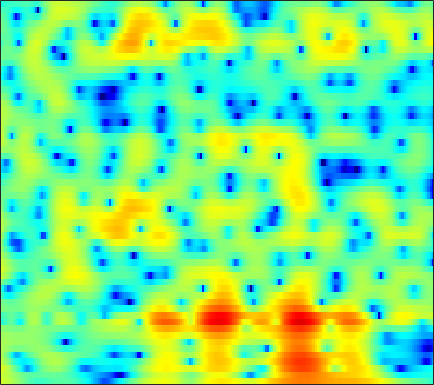

Values plotted in this chart, from the file beside it:
4.5791, 4.3376, 3.9596, 3.526, 3.1628, 2.6292, 2.0382, 1.5625, 0.88735, 0.17949, -0.5567, -1.1117, -1.8458, -2.5449, -3.0179, -3.5309, -3.8647, -3.9928, -4.0039, -3.856, -3.6176, -3.4034, -3.1022, -2.8148
4.324, 3.982, 3.476, 2.919, 2.474, 1.854, 1.213, 0.7317, 0.1028, -0.4873, -1.017, -1.36, -1.733, -1.998, -2.124, -2.204, -2.196, -2.145, -2.036, -1.899, -1.755, -1.656, -1.546, -1.475
5.221, 4.678, 3.837, 2.857, 2.024, 0.7678, -0.6786, -1.915, -3.83, -6.147, -8.96, -11.3, -13.33, -11.88, -9.708, -7.038, -4.92, -3.633, -2.231, -1.123, -0.2555, 0.2568, 0.7716, 1.11
3.659, 2.817, 1.513, 0.0154, -1.218, -2.933, -4.599, -5.715, -6.896, -7.677, -8.065, -8.087, -7.69, -6.78, -5.824, -4.372, -2.918, -1.897, -0.685, 0.336, 1.166, 1.665, 2.17, 2.506
2.62, 1.677, 0.134, -1.801, -3.567, -6.37, -9.502, -11.24, -10.9, -8.689, -6.532, -5.187, -3.697, -2.468, -1.662, -0.7176, 0.09938, 0.6338, 1.235, 1.709, 2.057, 2.233, 2.365, 2.383
2.552, 2.208, 1.683, 1.112, 0.6821, 0.1636, -0.2416, -0.4424, -0.5656, -0.527, -0.3614, -0.1822, 0.09911, 0.3833, 0.5821, 0.8053, 0.9627, 1.033, 1.051, 0.9658, 0.7544, 0.5068, 0.06369, -0.5174
2.237, 2.164, 2.024, 1.852, 1.717, 1.543, 1.388, 1.299, 1.208, 1.152, 1.124, 1.113, 1.105, 1.091, 1.067, 1.001, 0.872, 0.7294, 0.4604, 0.09025, -0.4016, -0.8748, -1.667, -2.685
1.838, 1.724, 1.56, 1.399, 1.287, 1.158, 1.049, 0.989, 0.9369, 0.92, 0.9299, 0.9438, 0.9606, 0.9551, 0.9307, 0.8606, 0.7356, 0.6012, 0.3539, 0.0282, -0.3648, -0.7177, -1.268, -1.919
1.073, 0.7091, 0.3327, 0.05044, -0.1179, -0.3204, -0.5006, -0.5856, -0.6131, -0.4916, -0.2238, 0.04603, 0.4321, 0.7615, 0.9354, 1.04, 0.9962, 0.8635, 0.5848, 0.2314, -0.09832, -0.29, -0.4527, -0.531
-4.119, -4.935, -3.871, -2.506, -1.966, -1.989, -2.935, -4.296, -6.692, -7.458, -4.823, -2.485, -0.05252, 1.557, 2.294, 2.706, 2.51, 1.978, 0.7682, -1.076, -3.243, -4.349, -3.709, -1.626
-2.893, -3.436, -2.876, -2.035, -1.637, -1.593, -2.098, -2.769, -3.671, -3.764, -2.563, -1.264, 0.3608, 1.57, 2.178, 2.522, 2.344, 1.846, 0.7339, -0.981, -2.955, -3.834, -3.27, -1.577
0.2178, -0.1711, -0.5842, -0.8346, -0.934, -0.9985, -1.01, -0.9903, -0.854, -0.606, -0.227, 0.1333, 0.6278, 1.051, 1.296, 1.5, 1.551, 1.461, 1.242, 0.9393, 0.5988, 0.3728, 0.1726, 0.04368
-0.3694, -0.8692, -1.421, -1.791, -1.918, -1.917, -1.724, -1.468, -1.038, -0.5467, -0.04521, 0.3358, 0.8265, 1.283, 1.568, 1.867, 2.079, 2.167, 2.19, 2.143, 1.995, 1.782, 1.392, 0.864
-2.922, -4.369, -6.252, -7.489, -7.613, -6.769, -5.463, -4.471, -3.284, -2.221, -1.277, -0.6388, 0.128, 0.8491, 1.338, 1.917, 2.381, 2.669, 2.925, 3.056, 3.068, 2.992, 2.736, 2.304
-4.136, -6.707, -11.29, -15.89, -15.03, -11.45, -8.938, -7.688, -6.542, -5.627, -4.686, -3.895, -2.753, -1.609, -0.7845, 0.2251, 1.062, 1.588, 2.16, 2.543, 2.788, 2.912, 2.982, 2.946
0.325, -0.8483, -2.368, -3.756, -4.669, -5.768, -6.978, -8.164, -10.31, -13.07, -14.03, -11.9, -8.254, -5.34, -3.67, -1.986, -0.7437, -0.07405, 0.5764, 1.032, 1.327, 1.484, 1.704, 1.975
4.064, 3.252, 2.094, 0.8557, -0.1201, -1.533, -3.157, -4.542, -6.545, -8.444, -9.097, -8.241, -6.28, -4.401, -3.223, -2.051, -1.308, -1.02, -1.002, -1.31, -1.86, -2.359, -2.811, -2.562
5.031, 4.365, 3.405, 2.414, 1.651, 0.622, -0.3513, -1.023, -1.802, -2.329, -2.6, -2.616, -2.407, -2.107, -1.893, -1.689, -1.703, -1.886, -2.503, -3.728, -5.78, -8.281, -14.71, -19.81
4.136, 3.44, 2.461, 1.45, 0.6981, -0.2356, -1.06, -1.583, -2.118, -2.442, -2.563, -2.567, -2.465, -2.277, -2.139, -2, -1.96, -2.012, -2.193, -2.55, -3.002, -3.3, -3.476, -3.13
2.793, 1.822, 0.4396, -1.011, -2.085, -3.449, -4.635, -5.306, -5.815, -5.885, -5.518, -5.066, -4.41, -3.725, -3.23, -2.662, -2.175, -1.893, -1.541, -1.186, -0.8522, -0.5633, -0.08327, 0.4991
1.487, -0.01116, -2.229, -4.649, -6.587, -9.353, -12.32, -14.58, -16.35, -14.57, -11.52, -9.458, -7.256, -5.625, -4.693, -3.707, -2.944, -2.457, -1.902, -1.314, -0.6379, -0.08596, 0.7304, 1.607
1.074, -1.14, -4.705, -9.041, -12.54, -15.96, -17.33, -18, -17.82, -15.31, -11.71, -9.509, -7.252, -5.672, -4.92, -4.322, -4.161, -4.17, -4.235, -4.106, -3.326, -2.303, -0.6564, 1.031
2.503, 0.3992, -2.987, -7.06, -10.38, -12.77, -11.65, -10.31, -8.633, -7.25, -6.067, -5.236, -4.449, -4.015, -3.915, -4.275, -5.332, -6.802, -10.07, -18.32, -17.39, -9.492, -3.977, -0.4825
3.391, 2.173, 0.4972, -1.117, -2.134, -3.143, -3.75, -3.89, -3.949, -3.829, -3.699, -3.67, -3.657, -3.837, -4.079, -4.56, -5.171, -5.789, -6.482, -6.654, -5.978, -4.708, -2.657, -0.5658
3.133, 2.281, 1.133, 0.04698, -0.6562, -1.48, -2.092, -2.421, -2.781, -3.057, -3.319, -3.61, -4.048, -4.607, -5.138, -5.849, -6.344, -6.538, -6.468, -5.716, -4.575, -3.478, -1.924, -0.3627
2.287, 1.324, -0.02708, -1.313, -2.179, -2.973, -3.282, -3.358, -3.25, -3.232, -3.368, -3.641, -4.355, -5.427, -6.595, -8.684, -11.5, -13.48, -13.48, -10.26, -6.748, -4.606, -2.175, -0.1442
0.6827, -0.7254, -3.202, -6.628, -9.807, -12.34, -9.702, -7.317, -5.127, -3.853, -3.317, -3.256, -3.672, -4.605, -5.638, -7.509, -10.05, -11.62, -11.8, -9.076, -6.054, -4.006, -1.618, 0.4111
-0.3766, -1.333, -3.048, -5.216, -6.911, -7.946, -6.838, -5.424, -3.773, -2.687, -2.102, -2.011, -2.211, -2.821, -3.442, -4.422, -5.421, -5.998, -6.224, -5.842, -4.664, -3.509, -1.679, 0.1267
-0.7309, -0.7069, -0.8228, -1.018, -1.135, -1.107, -0.9394, -0.7069, -0.3715, -0.1303, -0.05786, -0.2069, -0.6424, -1.426, -2.246, -3.692, -5.642, -7.618, -10.84, -13.38, -10.57, -7.428, -3.959, -1.314
-1.845, -1.312, -0.759, -0.3188, -0.01692, 0.3371, 0.6687, 0.8855, 1.089, 1.201, 1.138, 0.9798, 0.5405, -0.1393, -0.8669, -2.175, -3.84, -5.445, -7.595, -8.875, -7.59, -5.787, -3.355, -1.373
-3.74, -3.117, -2.345, -1.612, -1.086, -0.4415, 0.1757, 0.5763, 1.029, 1.343, 1.504, 1.531, 1.411, 1.12, 0.7842, 0.21, -0.4259, -0.8992, -1.428, -1.696, -1.653, -1.409, -0.9555, -0.4288
-6.268, -5.744, -4.981, -4.074, -3.303, -2.185, -1.076, -0.3054, 0.6135, 1.335, 1.88, 2.142, 2.343, 2.353, 2.274, 2.07, 1.739, 1.481, 1.079, 0.7264, 0.384, 0.1663, -0.117, -0.3644
-9.394, -10.01, -10.57, -9.548, -7.74, -4.997, -2.61, -1.126, 0.4662, 1.675, 2.557, 3.014, 3.405, 3.562, 3.558, 3.41, 3.083, 2.767, 2.227, 1.591, 0.845, 0.2197, -0.6522, -1.562
-8.728, -10.86, -14.91, -13.74, -9.626, -5.231, -2.25, -0.5146, 1.207, 2.492, 3.359, 3.821, 4.176, 4.296, 4.226, 3.929, 3.476, 2.987, 2.215, 1.204, -0.01487, -1.103, -2.795, -4.802
-2.19, -2.547, -2.717, -2.39, -1.81, -0.7158, 0.4794, 1.313, 2.302, 3.054, 3.585, 3.818, 3.917, 3.773, 3.512, 2.982, 2.291, 1.649, 0.6884, -0.4573, -1.805, -3.039, -5.175, -8.177
1.806, 1.483, 1.141, 0.9723, 0.9959, 1.203, 1.627, 1.989, 2.498, 2.901, 3.156, 3.167, 2.946, 2.399, 1.804, 0.8018, -0.4458, -1.358, -2.49, -3.268, -3.842, -4.28, -4.956, -5.868
4.005, 3.208, 2.029, 0.9008, 0.2683, -0.02646, 0.3796, 1.012, 1.904, 2.655, 3.042, 3.087, 2.739, 1.891, 0.8625, -1.13, -4.101, -7.027, -11.24, -10.28, -7.079, -5.323, -3.85, -3.036
4.776, 3.327, 0.67, -3.443, -8.571, -14.47, -5.971, -2.409, 0.4577, 2.134, 3.02, 3.296, 3.186, 2.565, 1.721, 0.08707, -2.141, -4.068, -6.184, -5.87, -4.016, -2.637, -1.272, -0.4092
3.877, 2.814, 1.111, -0.7838, -2.019, -2.728, -2.104, -1.134, 0.1048, 1.05, 1.662, 1.874, 1.888, 1.612, 1.267, 0.6381, -0.01676, -0.481, -0.875, -0.97, -0.8228, -0.5955, -0.3228, -0.1668
3.271, 2.787, 2.082, 1.393, 0.9546, 0.5526, 0.358, 0.3575, 0.4145, 0.5023, 0.5533, 0.5181, 0.3835, 0.1385, -0.07309, -0.3994, -0.6761, -0.858, -0.9458, -0.9241, -0.804, -0.6713, -0.5246, -0.4759
3.153, 2.916, 2.503, 2.025, 1.644, 1.162, 0.7474, 0.46, 0.1591, -0.09026, -0.3507, -0.5566, -0.8923, -1.325, -1.713, -2.208, -2.648, -2.831, -2.774, -2.378, -1.744, -1.236, -0.5916, -0.1033
3.206, 3.001, 2.532, 1.878, 1.3, 0.4504, -0.3716, -0.9133, -1.415, -1.69, -1.835, -1.943, -2.253, -2.874, -3.659, -5.176, -7.276, -8.706, -8.823, -6.39, -3.689, -2.026, -0.3021, 0.9226
2.622, 2.308, 1.574, 0.4534, -0.666, -2.554, -4.903, -6.622, -7.832, -6.972, -5.323, -4.333, -3.568, -3.498, -3.929, -5.37, -7.877, -10.19, -10.51, -6.544, -2.96, -0.9334, 1.027, 2.389
0.6335, 0.2392, -0.5981, -1.858, -3.151, -5.498, -8.912, -12.5, -15.86, -11.6, -7.66, -5.671, -3.917, -2.886, -2.438, -2.154, -1.985, -1.806, -1.285, -0.4065, 0.6663, 1.47, 2.413, 3.136
-1.812, -2.2, -2.888, -3.715, -4.373, -5.271, -6.037, -6.359, -6.35, -5.72, -4.625, -3.741, -2.618, -1.635, -1.035, -0.3347, 0.2367, 0.6198, 1.137, 1.631, 2.099, 2.411, 2.76, 2.982
-4.044, -4.647, -5.531, -6.299, -6.675, -6.754, -6.382, -5.884, -5.008, -3.991, -2.948, -2.178, -1.196, -0.3191, 0.2615, 0.9159, 1.45, 1.792, 2.144, 2.406, 2.581, 2.655, 2.671, 2.59
-5.621, -6.984, -9.377, -12.36, -14.08, -12.96, -9.814, -7.673, -5.299, -3.425, -1.923, -0.9564, 0.1303, 0.9996, 1.545, 2.107, 2.522, 2.73, 2.872, 2.892, 2.791, 2.648, 2.366, 2.009
-4.65, -6.013, -8.415, -11.47, -13.24, -11.93, -8.524, -6.264, -3.836, -1.929, -0.4008, 0.5379, 1.547, 2.338, 2.779, 3.201, 3.413, 3.429, 3.309, 3.002, 2.531, 2.082, 1.397, 0.6358
-2.087, -2.624, -3.307, -3.78, -3.895, -3.608, -2.861, -2.146, -1.045, 0.06562, 1.106, 1.797, 2.578, 3.205, 3.522, 3.762, 3.745, 3.548, 3.079, 2.328, 1.309, 0.3889, -0.9774, -2.444
-0.8904, -1.001, -1.126, -1.188, -1.191, -1.11, -0.8733, -0.5867, -0.03992, 0.6683, 1.475, 2.091, 2.869, 3.48, 3.812, 3.996, 3.858, 3.533, 2.737, 1.497, -0.244, -1.897, -4.583, -7.641
-1.796, -1.307, -0.8941, -0.8269, -0.9604, -1.354, -1.879, -2.123, -2.099, -1.362, -0.04059, 1.073, 2.459, 3.542, 4.134, 4.577, 4.618, 4.37, 3.578, 2.222, 0.2043, -1.843, -5.681, -11.63
-4.024, -2.593, -1.685, -1.648, -2.141, -3.536, -6.143, -9.543, -16.86, -10.88, -4.814, -1.899, 0.8125, 2.707, 3.678, 4.541, 4.928, 4.91, 4.522, 3.702, 2.445, 1.217, -0.6762, -2.69
-2.251, -1.996, -1.96, -2.304, -2.865, -4.01, -5.436, -6.502, -7.233, -6.237, -4.109, -2.39, -0.3777, 1.209, 2.187, 3.125, 3.708, 3.922, 3.963, 3.734, 3.238, 2.708, 1.839, 0.8349
-0.6562, -1.069, -1.716, -2.509, -3.146, -4.013, -4.735, -5.02, -4.931, -4.329, -3.317, -2.418, -1.198, -0.04188, 0.7024, 1.542, 2.199, 2.598, 2.949, 3.13, 3.155, 3.07, 2.792, 2.331
-0.5123, -1.143, -2.182, -3.531, -4.758, -6.596, -8.444, -9.324, -8.934, -7.309, -5.483, -4.27, -2.919, -1.844, -1.265, -0.5965, -0.002878, 0.4441, 1.085, 1.742, 2.363, 2.756, 3.135, 3.304
-1.509, -2.033, -3.045, -4.538, -6.16, -9.296, -14.64, -21.32, -16.96, -10.83, -7.465, -5.923, -4.666, -4.223, -4.21, -4.608, -4.994, -4.863, -3.624, -1.734, 0.1308, 1.312, 2.574, 3.464
-3.303, -3.33, -3.634, -4.225, -4.817, -5.748, -6.602, -6.971, -6.818, -6.114, -5.311, -4.872, -4.716, -5.249, -6.229, -8.891, -15, -30.25, -12.03, -5.651, -1.988, -0.07018, 1.784, 3.081
-5.717, -5.125, -4.587, -4.28, -4.14, -4.043, -3.941, -3.834, -3.624, -3.338, -3.099, -2.984, -3.021, -3.261, -3.654, -4.287, -4.75, -4.672, -3.709, -2.099, -0.4274, 0.6947, 1.911, 2.836
